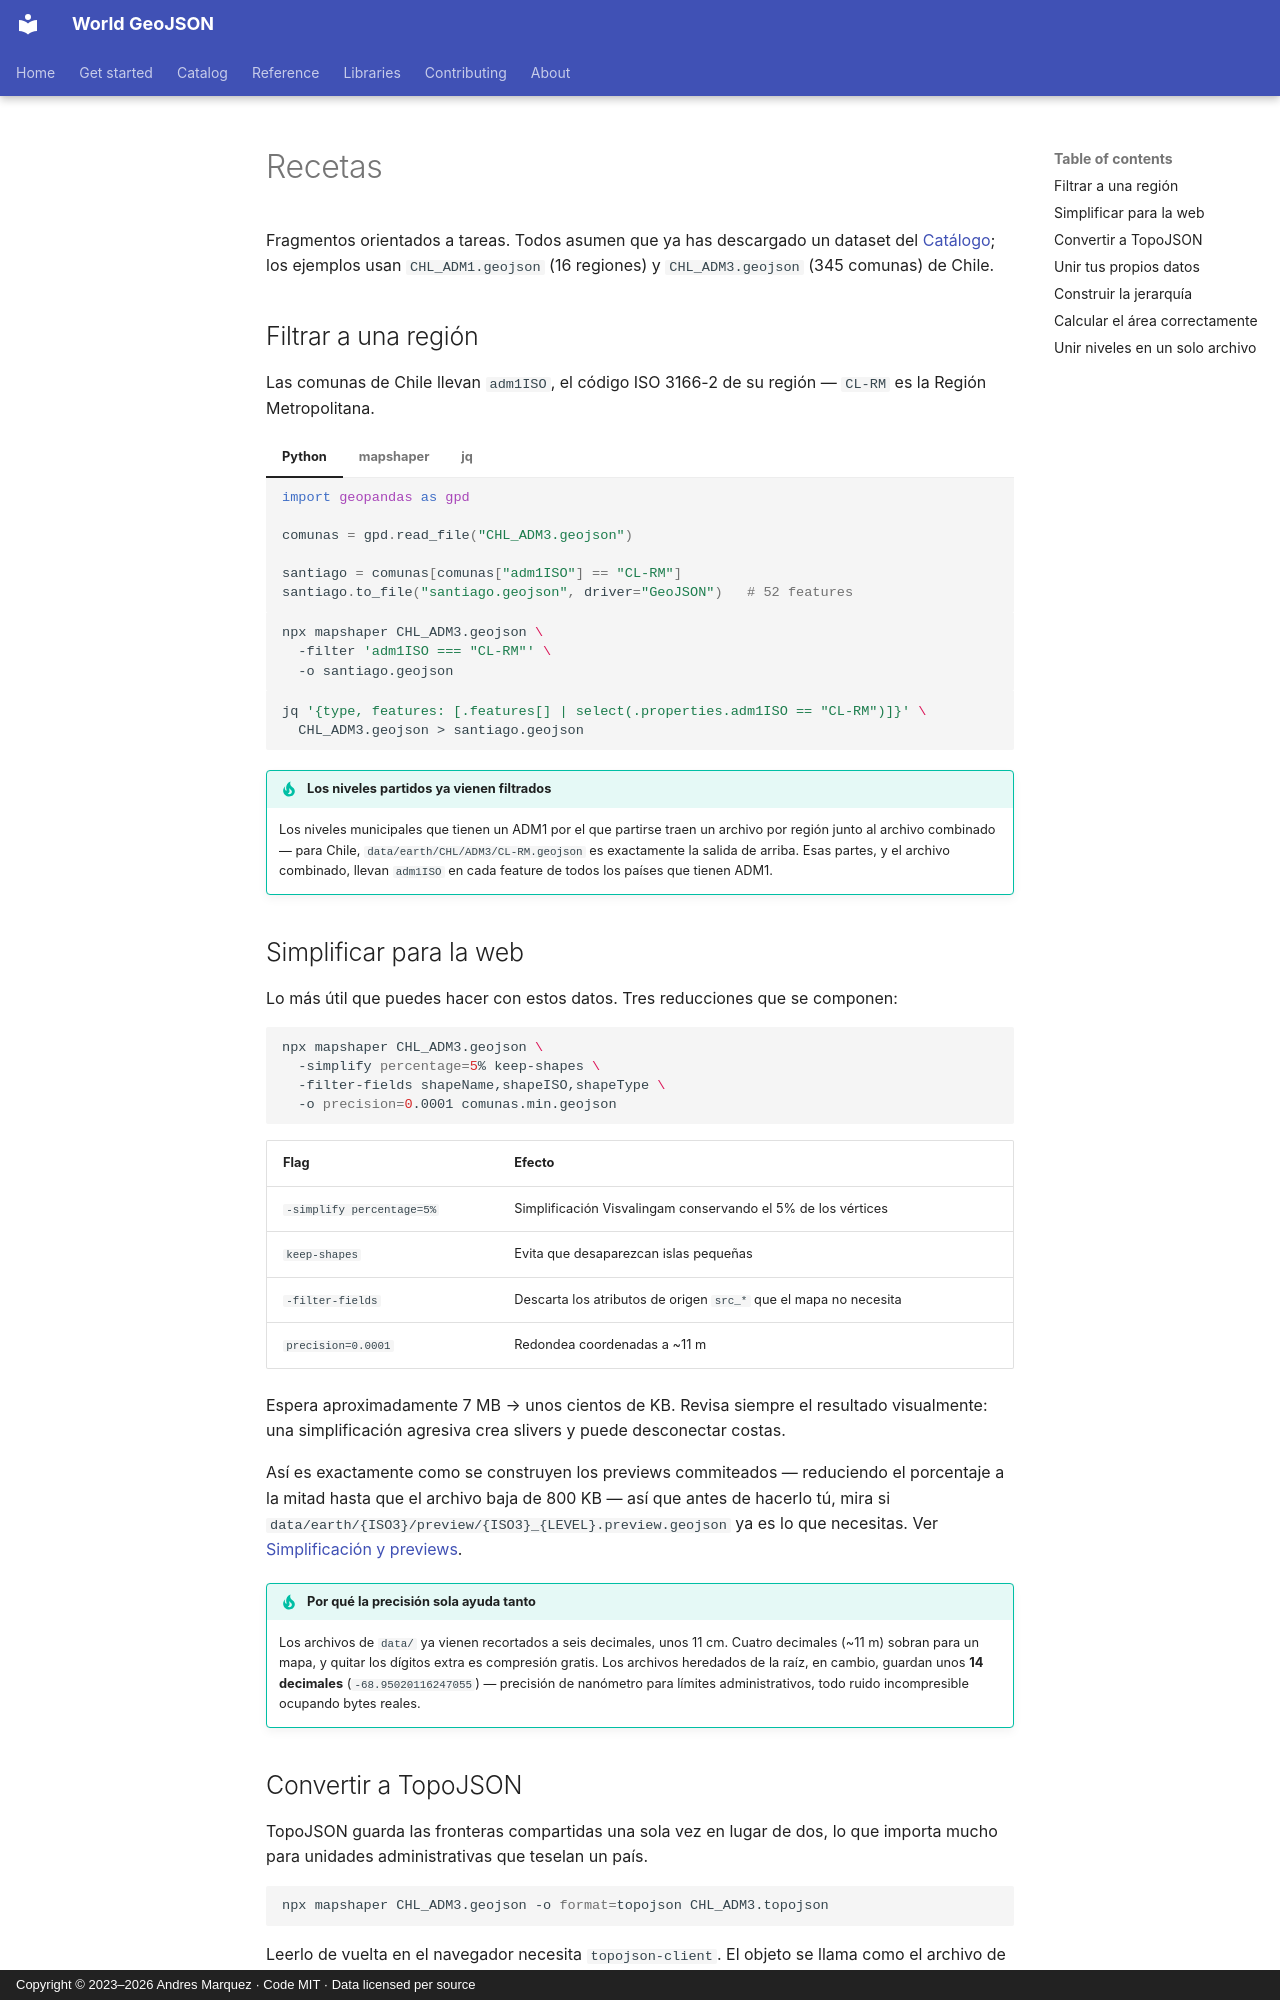

repository: andresgmg/World-GeoJSON · page: get-started/recipes.es/index.html · generator: mkdocs · copyright: Copyright © 2023–2026 Andres Marquez · Code MIT · Data licensed per source

# Recetas

Fragmentos orientados a tareas. Todos asumen que ya has descargado un dataset
del [Catálogo](../catalog/index.md); los ejemplos usan `CHL_ADM1.geojson`
(16 regiones) y `CHL_ADM3.geojson` (345 comunas) de Chile.

## Filtrar a una región

Las comunas de Chile llevan `adm1ISO`, el código ISO 3166-2 de su región —
`CL-RM` es la Región Metropolitana.

=== "Python"

    ```python
    import geopandas as gpd

    comunas = gpd.read_file("CHL_ADM3.geojson")

    santiago = comunas[comunas["adm1ISO"] == "CL-RM"]
    santiago.to_file("santiago.geojson", driver="GeoJSON")   # 52 features
    ```

=== "mapshaper"

    ```bash
    npx mapshaper CHL_ADM3.geojson \
      -filter 'adm1ISO === "CL-RM"' \
      -o santiago.geojson
    ```

=== "jq"

    ```bash
    jq '{type, features: [.features[] | select(.properties.adm1ISO == "CL-RM")]}' \
      CHL_ADM3.geojson > santiago.geojson
    ```

!!! tip "Los niveles partidos ya vienen filtrados"

    Los niveles municipales que tienen un ADM1 por el que partirse traen un
    archivo por región junto al archivo combinado — para Chile,
    `data/earth/CHL/ADM3/CL-RM.geojson` es exactamente la salida de arriba.
    Esas partes, y el archivo combinado, llevan `adm1ISO` en cada feature de
    todos los países que tienen ADM1.

## Simplificar para la web

Lo más útil que puedes hacer con estos datos. Tres reducciones que se componen:

```bash
npx mapshaper CHL_ADM3.geojson \
  -simplify percentage=5% keep-shapes \
  -filter-fields shapeName,shapeISO,shapeType \
  -o precision=0.0001 comunas.min.geojson
```

| Flag | Efecto |
|---|---|
| `-simplify percentage=5%` | Simplificación Visvalingam conservando el 5% de los vértices |
| `keep-shapes` | Evita que desaparezcan islas pequeñas |
| `-filter-fields` | Descarta los atributos de origen `src_*` que el mapa no necesita |
| `precision=0.0001` | Redondea coordenadas a ~11 m |

Espera aproximadamente 7 MB → unos cientos de KB. Revisa siempre el resultado
visualmente: una simplificación agresiva crea slivers y puede desconectar
costas.

Así es exactamente como se construyen los previews commiteados — reduciendo
el porcentaje a la mitad hasta que el archivo baja de 800 KB — así que antes
de hacerlo tú, mira si
`data/earth/{ISO3}/preview/{ISO3}_{LEVEL}.preview.geojson` ya es lo que
necesitas. Ver [Simplificación y previews](../contributing/previews.md).

!!! tip "Por qué la precisión sola ayuda tanto"

    Los archivos de `data/` ya vienen recortados a seis decimales, unos
    11 cm. Cuatro decimales (~11 m) sobran para un mapa, y quitar los dígitos
    extra es compresión gratis. Los archivos heredados de la raíz, en cambio,
    guardan unos **14 decimales** (`-68.95020116247055`) — precisión de
    nanómetro para límites administrativos, todo ruido incompresible ocupando
    bytes reales.
